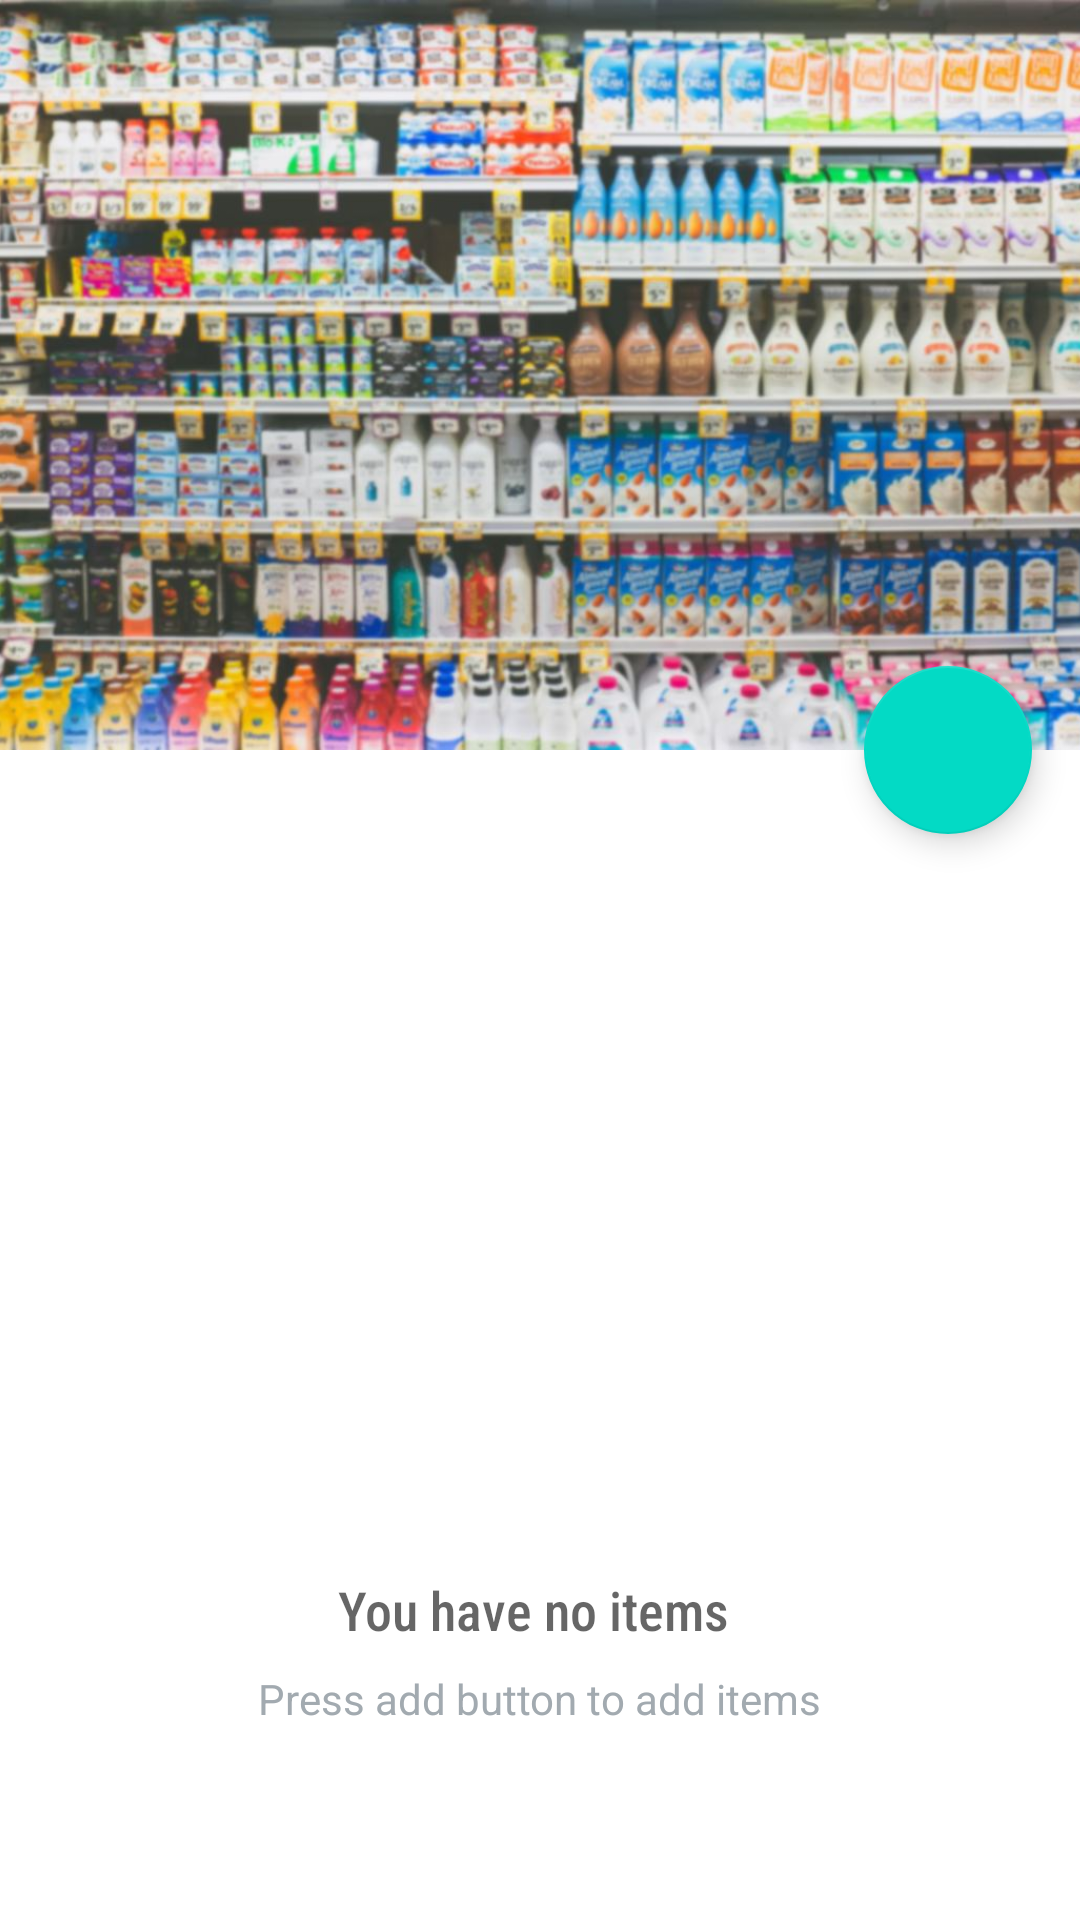

Layout XML and referenced resources for this Android screen:
<!-- AndroidManifest.xml: application theme Theme.ExpiredHelper -->
<!-- res/layout/activity_main.xml -->
<?xml version="1.0" encoding="utf-8"?>
<androidx.coordinatorlayout.widget.CoordinatorLayout xmlns:android="http://schemas.android.com/apk/res/android"
  xmlns:app="http://schemas.android.com/apk/res-auto"
  xmlns:tools="http://schemas.android.com/tools"
  android:layout_width="match_parent"
  android:layout_height="match_parent"
  tools:context=".MainActivity">

  <com.google.android.material.appbar.AppBarLayout
    android:id="@+id/appbarLayout"
    android:layout_width="match_parent"
    android:layout_height="250dp"
    android:fitsSystemWindows="true"
    android:theme="@style/ThemeOverlay.AppCompat.Dark.ActionBar">

    <com.google.android.material.appbar.CollapsingToolbarLayout
      android:id="@+id/collapsingToolbar"
      android:layout_width="match_parent"
      android:layout_height="match_parent"
      app:layout_scrollFlags="scroll|exitUntilCollapsed">

      <ImageView
        android:layout_width="match_parent"
        android:layout_height="match_parent"
        android:fitsSystemWindows="true"
        android:scaleType="centerCrop"
        android:src="@drawable/blurred_hero_image"
        app:layout_collapseMode="pin" />

      <androidx.appcompat.widget.Toolbar
        android:id="@+id/toolbar"
        android:layout_width="match_parent"
        android:layout_height="?attr/actionBarSize"
        android:elevation="7dp"
        android:popupTheme="@style/ThemeOverlay.AppCompat.Light"
        app:layout_collapseMode="parallax"
        app:layout_scrollFlags="scroll|enterAlwaysCollapsed" />
    </com.google.android.material.appbar.CollapsingToolbarLayout>
  </com.google.android.material.appbar.AppBarLayout>

  <include layout="@layout/scroll_view_item" />


  <com.google.android.material.floatingactionbutton.FloatingActionButton
    android:id="@+id/fab"
    android:layout_width="wrap_content"
    android:layout_height="wrap_content"
    android:layout_margin="@dimen/fab_margin"
    app:srcCompat="@drawable/ic_add"
    app:layout_anchor="@id/appbarLayout"
    app:layout_anchorGravity="bottom|end"/>
</androidx.coordinatorlayout.widget.CoordinatorLayout>
<!-- res/layout/scroll_view_item.xml (included above) -->
<?xml version="1.0" encoding="utf-8"?>
<androidx.core.widget.NestedScrollView xmlns:android="http://schemas.android.com/apk/res/android"
  xmlns:app="http://schemas.android.com/apk/res-auto"
  xmlns:tools="http://schemas.android.com/tools"
  android:layout_width="match_parent"
  android:id="@+id/nested_scroll_view"
  android:layout_height="match_parent"
  app:layout_behavior="@string/appbar_scrolling_view_behavior"
  android:fillViewport="true">

  <RelativeLayout
    android:layout_width="match_parent"
    android:layout_height="match_parent">

    
    <RelativeLayout
      android:id="@+id/empty_view"
      android:layout_width="wrap_content"
      android:layout_height="wrap_content"
      android:layout_centerInParent="true"
      android:layout_gravity="bottom|center"
      android:layout_marginBottom="75dp">



      <TextView
        android:id="@+id/empty_title_text"
        android:layout_width="wrap_content"
        android:layout_height="wrap_content"
        android:layout_centerHorizontal="true"
        android:fontFamily="sans-serif-condensed-medium"
        android:paddingTop="16dp"

        android:text="@string/empty_view_title_text"
        android:textAppearance="?android:textAppearanceMedium" />

      <TextView
        android:id="@+id/empty_subtitle_text"
        android:layout_width="wrap_content"
        android:layout_height="wrap_content"
        android:layout_below="@+id/empty_title_text"
        android:layout_centerHorizontal="true"
        android:fontFamily="sans-serif"
        android:paddingTop="8dp"
        android:text="@string/empty_view_subtitle_text"
        android:textAppearance="?android:textAppearanceSmall"
        android:textColor="#A2AAB0" />
    </RelativeLayout>

    <androidx.recyclerview.widget.RecyclerView
      android:id="@+id/list"
      android:nestedScrollingEnabled="true"
      android:layout_width="match_parent"
      android:layout_height="match_parent"
      android:padding="@dimen/activity_margin"
      android:drawable="?android:attr/selectableItemBackgroundBorderless"
      app:layout_behavior="@string/appbar_scrolling_view_behavior"
      tools:targetApi="lollipop" />
  </RelativeLayout>
</androidx.core.widget.NestedScrollView>
<!-- resources referenced by this layout -->
<resources>
  <dimen name="activity_margin">16dp</dimen>
  <dimen name="fab_margin">16dp</dimen>
  <!-- drawable blurred_hero_image: jpeg bitmap (drawable-xxhdpi, 174933 bytes) -->
  <string name="empty_view_subtitle_text">Press add button to add items</string>
  <string name="empty_view_title_text">"You have no items "</string>
  <style name="Theme.ExpiredHelper" parent="Theme.MaterialComponents.DayNight.NoActionBar">
      
      <item name="colorPrimary">@color/purple_500</item>
      <item name="colorPrimaryVariant">@color/purple_700</item>
      <item name="colorOnPrimary">@color/white</item>
      
      <item name="colorSecondary">@color/teal_200</item>
      <item name="colorSecondaryVariant">@color/teal_700</item>
      <item name="colorOnSecondary">@color/black</item>
      
      <item name="android:statusBarColor" tools:targetApi="l">?attr/colorPrimaryVariant</item>
      
      <item name="actionOverflowButtonStyle">@style/OverFlow</item>
  
      <item name="android:actionBarItemBackground">@drawable/actionbar_item_background</item>
    </style>
  <color name="purple_500">#FF6200EE</color>
  <color name="purple_700">#FF3700B3</color>
  <color name="white">#FFFFFFFF</color>
  <color name="teal_200">#FF03DAC5</color>
  <color name="teal_700">#FF018786</color>
  <color name="black">#FF000000</color>
  <!-- drawable actionbar_item_background (drawable) -->
  <?xml version="1.0" encoding="utf-8"?>
  <shape xmlns:android="http://schemas.android.com/apk/res/android"
    android:shape="rectangle">
    <size
      android:width="1dp"
      android:height="1dp" />
    <solid android:color="@color/grey_light" />
    <corners android:radius="100dp" />
  
  </shape>
  <color name="grey_light">#90DCDCDC</color>
</resources>
